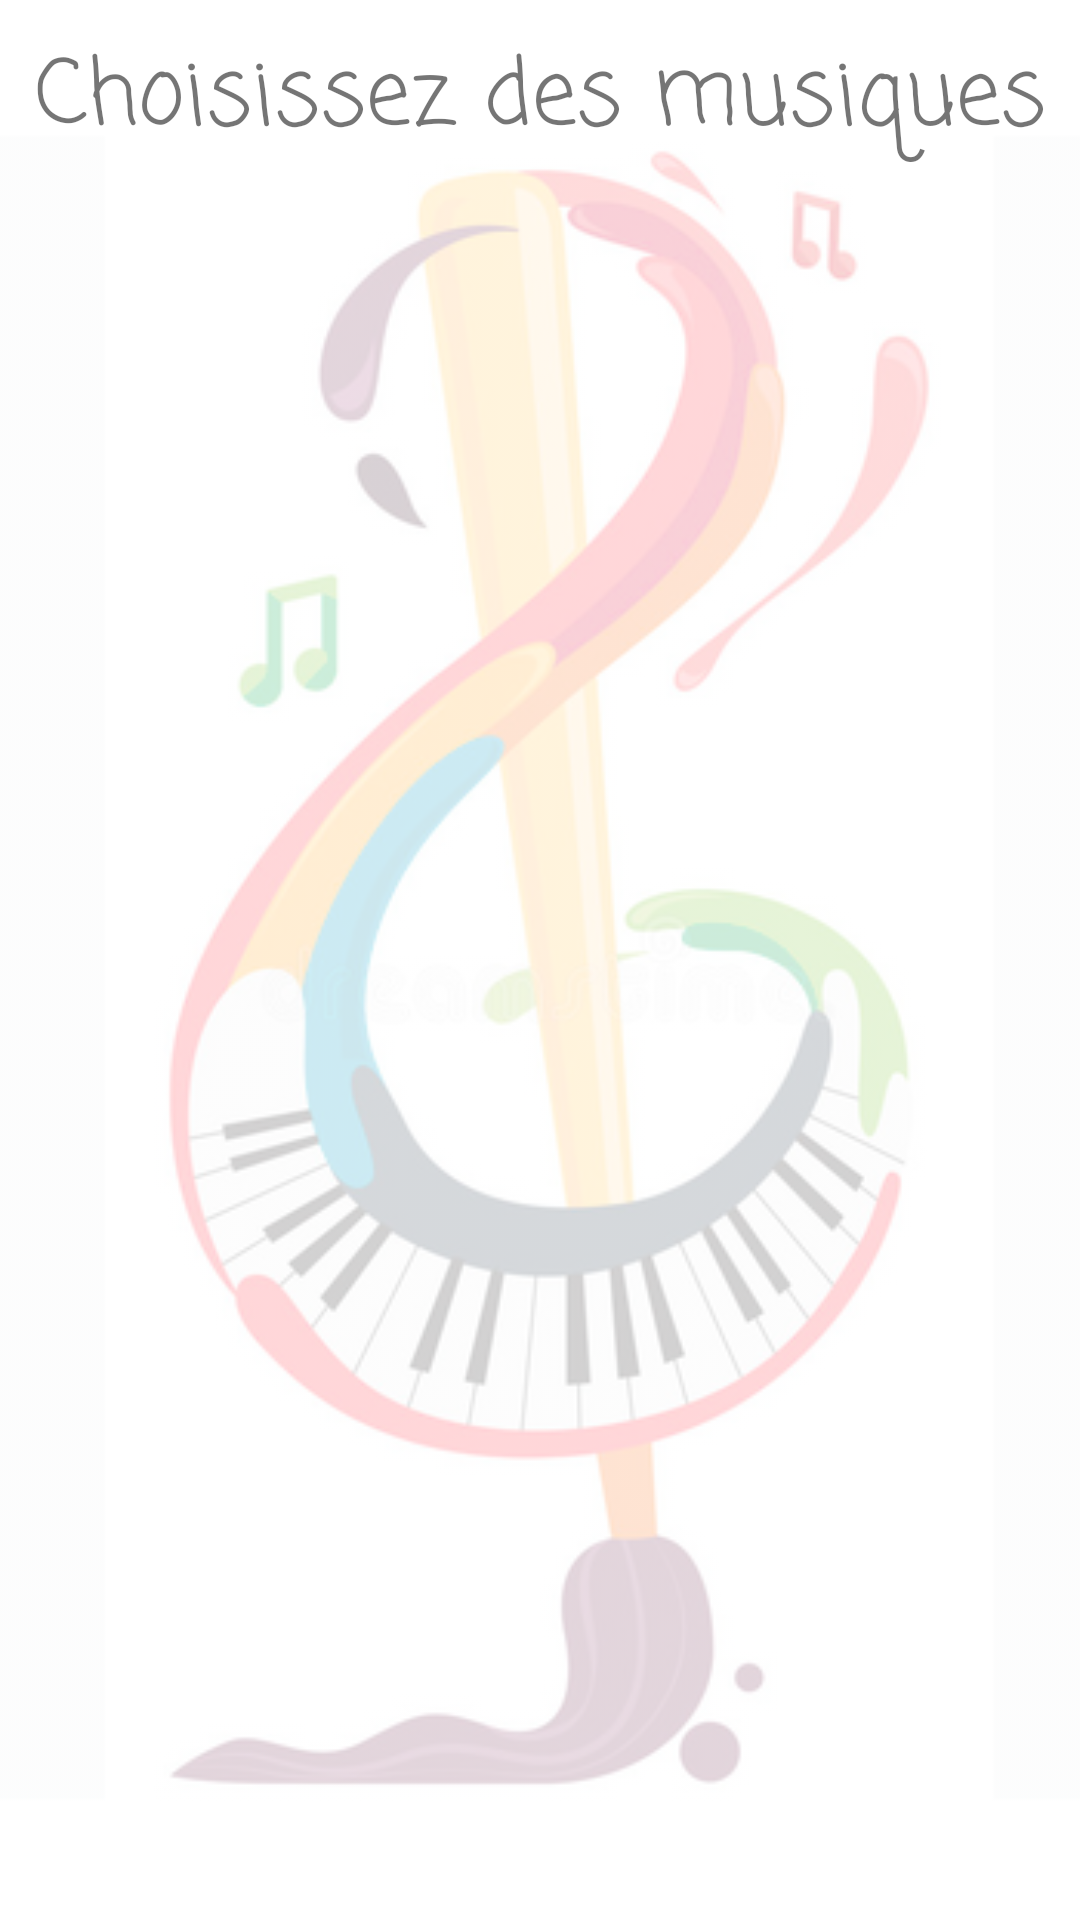

Write the Android layout XML for this screen, with the resource values it uses.
<!-- AndroidManifest.xml: application theme Theme.Td2Ex1locations -->
<!-- res/layout/activity_musique.xml -->
<?xml version="1.0" encoding="utf-8"?>
<androidx.constraintlayout.widget.ConstraintLayout xmlns:android="http://schemas.android.com/apk/res/android"
    xmlns:app="http://schemas.android.com/apk/res-auto"
    xmlns:tools="http://schemas.android.com/tools"
    android:layout_width="match_parent"
    android:layout_height="match_parent"
    tools:context=".MusicActivity">

    <ImageView
        android:id="@+id/fondMusique"
        android:layout_width="match_parent"
        android:layout_height="match_parent"
        app:srcCompat="@drawable/fond_musique"
        android:alpha="0.2"
        app:layout_constraintTop_toTopOf="parent"
        app:layout_constraintLeft_toLeftOf="parent"/>

    <TextView
        android:id="@+id/label"
        android:layout_width="wrap_content"
        android:layout_height="wrap_content"
        android:fontFamily="casual"
        android:text="Choisissez des musiques"
        android:textSize="30sp"
        android:layout_marginTop="10dp"
        app:layout_constraintLeft_toLeftOf="parent"
        app:layout_constraintRight_toRightOf="parent"
        app:layout_constraintTop_toTopOf="parent" />


    <ListView
        android:id="@+id/listMusique"
        android:layout_width="match_parent"
        android:layout_height="0dp"
        app:layout_constraintBottom_toTopOf="@id/fragmentMenu"
        app:layout_constraintLeft_toLeftOf="parent"
        app:layout_constraintRight_toRightOf="parent"
        app:layout_constraintTop_toBottomOf="@id/label" />

    <FrameLayout
        android:id="@+id/fragmentMenu"
        android:layout_width="match_parent"
        android:layout_height="wrap_content"
        app:layout_constraintStart_toStartOf="parent"
        app:layout_constraintBottom_toBottomOf="parent"
        tools:layout="@layout/fragment_menu" />


</androidx.constraintlayout.widget.ConstraintLayout>
<!-- res/layout/fragment_menu.xml (included above) -->
<FrameLayout
    xmlns:android="http://schemas.android.com/apk/res/android"
    android:layout_width="match_parent"
    android:layout_height="match_parent"
    xmlns:tools="http://schemas.android.com/tools"
    tools:context="edu.polytech.Mon_Zozio.FragmentMenu">

    <androidx.constraintlayout.widget.ConstraintLayout xmlns:android="http://schemas.android.com/apk/res/android"
        xmlns:app="http://schemas.android.com/apk/res-auto"
        xmlns:tools="http://schemas.android.com/tools"
        android:layout_width="match_parent"
        android:layout_height="match_parent"
        android:background="#FF9800"
        tools:context="edu.polytech.Mon_Zozio.FragmentMenu">
        <ImageView
            android:id="@+id/home"
            android:layout_width="50dp"
            android:layout_height="50dp"
            android:layout_weight="1"
            android:layout_marginLeft="25dp"
            app:layout_constraintLeft_toLeftOf="parent"
            app:layout_constraintTop_toTopOf="parent"
            app:layout_constraintBottom_toBottomOf="parent"
            android:src="@drawable/maison" />
        <ImageView
            android:id="@+id/ajouter"
            android:layout_width="50dp"
            android:layout_height="50dp"
            app:layout_constraintBottom_toBottomOf="parent"
            app:layout_constraintEnd_toEndOf="parent"
            app:layout_constraintTop_toTopOf="parent"
            app:layout_constraintStart_toStartOf="parent"
            android:src="@drawable/ajouter" />

        <ImageView
            android:id="@+id/loupe"
            android:layout_width="50dp"
            android:layout_height="50dp"
            android:layout_weight="1"
            app:layout_constraintLeft_toRightOf="@+id/home"
            app:layout_constraintTop_toTopOf="parent"
            app:layout_constraintBottom_toBottomOf="parent"
            app:layout_constraintRight_toLeftOf="@id/ajouter"
            android:src="@drawable/loupe" />

        <ImageView
            android:id="@+id/pin"
            android:layout_width="50dp"
            android:layout_height="50dp"
            android:layout_weight="1"
            app:layout_constraintLeft_toRightOf="@+id/ajouter"
            app:layout_constraintTop_toTopOf="parent"
            app:layout_constraintBottom_toBottomOf="parent"
            app:layout_constraintRight_toLeftOf="@id/profil"
            android:src="@drawable/pin" />

        <ImageView
            android:id="@+id/profil"
            android:layout_width="50dp"
            android:layout_height="50dp"
            android:layout_weight="1"
            android:layout_marginRight="25dp"
            app:layout_constraintRight_toRightOf="parent"
            app:layout_constraintTop_toTopOf="parent"
            app:layout_constraintBottom_toBottomOf="parent"
            android:src="@drawable/profil" />
    </androidx.constraintlayout.widget.ConstraintLayout>

</FrameLayout>



<!-- resources referenced by this layout -->
<resources>
  <!-- drawable ajouter: png bitmap (drawable, 2897 bytes) -->
  <!-- drawable fond_musique: png bitmap (drawable, 149069 bytes) -->
  <!-- drawable loupe: png bitmap (drawable, 2094 bytes) -->
  <!-- drawable maison: png bitmap (drawable, 1125 bytes) -->
  <!-- drawable pin: png bitmap (drawable, 1176 bytes) -->
  <!-- drawable profil: png bitmap (drawable, 1308 bytes) -->
  <style name="Theme.Td2Ex1locations" parent="Theme.MaterialComponents.DayNight.DarkActionBar">
          
          <item name="colorPrimary">@color/purple_500</item>
          <item name="colorPrimaryVariant">@color/purple_700</item>
          <item name="colorOnPrimary">@color/white</item>
          
          <item name="colorSecondary">@color/teal_200</item>
          <item name="colorSecondaryVariant">@color/teal_700</item>
          <item name="colorOnSecondary">@color/black</item>
          
          <item name="android:statusBarColor">?attr/colorPrimaryVariant</item>
          
      </style>
  <color name="purple_500">#FF6200EE</color>
  <color name="purple_700">#FF3700B3</color>
  <color name="white">#FFFFFFFF</color>
  <color name="teal_200">#FF03DAC5</color>
  <color name="teal_700">#FF018786</color>
  <color name="black">#FF000000</color>
</resources>
